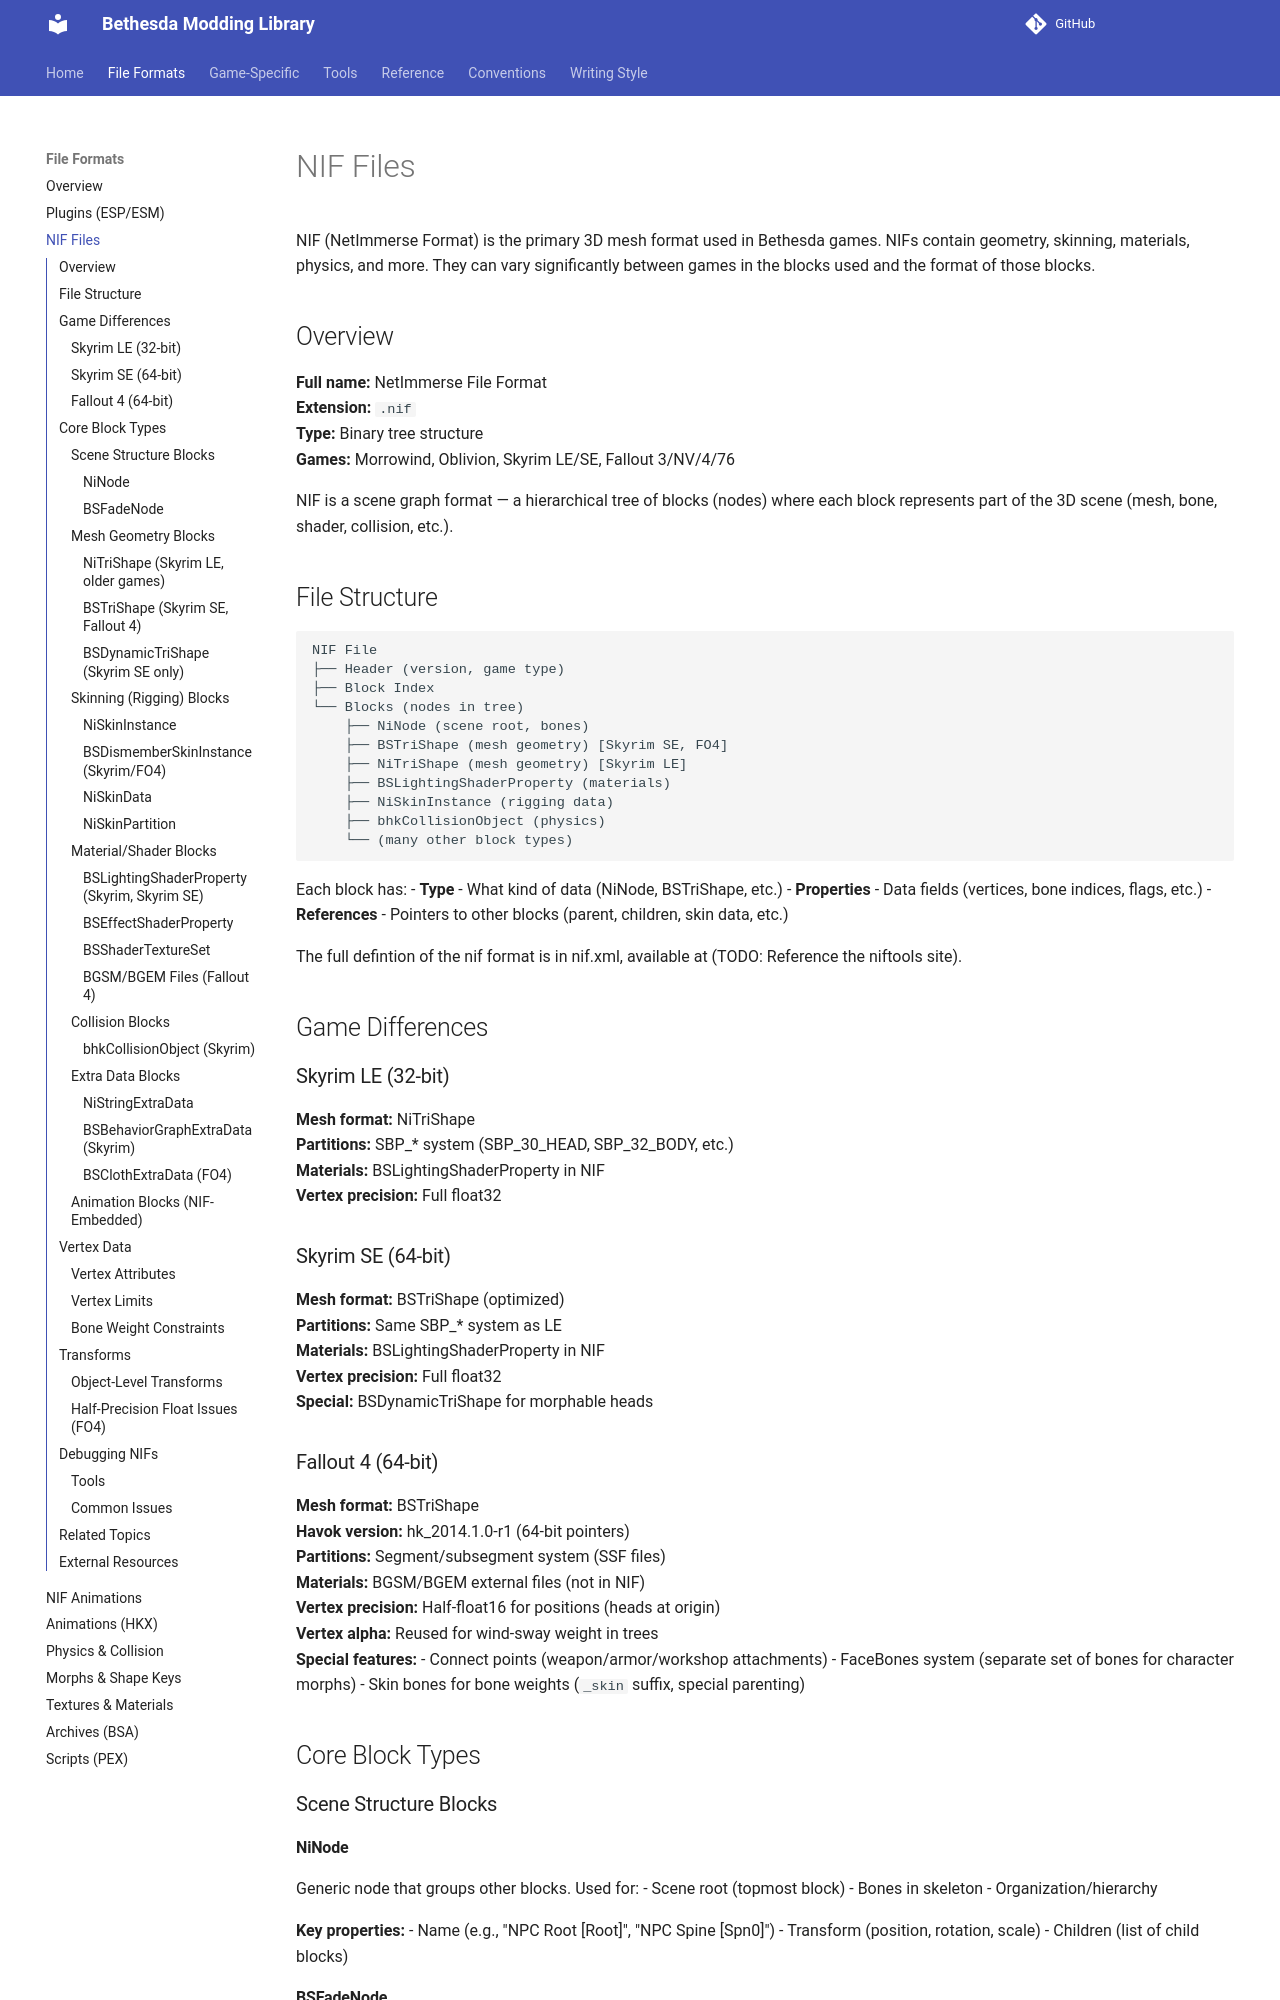

repository: BadDogSkyrim/BethesdaLibrary · page: file-formats/nif-files/index.html · generator: mkdocs

# NIF Files

NIF (NetImmerse Format) is the primary 3D mesh format used in Bethesda games. NIFs contain geometry, skinning, materials, physics, and more. They can vary significantly between games in the blocks used and the format of those blocks.

## Overview

**Full name:** NetImmerse File Format  
**Extension:** `.nif`  
**Type:** Binary tree structure  
**Games:** Morrowind, Oblivion, Skyrim LE/SE, Fallout 3/NV/4/76

NIF is a scene graph format — a hierarchical tree of blocks (nodes) where each block represents part of the 3D scene (mesh, bone, shader, collision, etc.).

## File Structure

```
NIF File
├── Header (version, game type)
├── Block Index
└── Blocks (nodes in tree)
    ├── NiNode (scene root, bones)
    ├── BSTriShape (mesh geometry) [Skyrim SE, FO4]
    ├── NiTriShape (mesh geometry) [Skyrim LE]
    ├── BSLightingShaderProperty (materials)
    ├── NiSkinInstance (rigging data)
    ├── bhkCollisionObject (physics)
    └── (many other block types)
```

Each block has:
- **Type** - What kind of data (NiNode, BSTriShape, etc.)
- **Properties** - Data fields (vertices, bone indices, flags, etc.)
- **References** - Pointers to other blocks (parent, children, skin data, etc.)

The full defintion of the nif format is in nif.xml, available at (TODO: Reference the niftools site).

## Game Differences

### Skyrim LE (32-bit)

**Mesh format:** NiTriShape  
**Partitions:** SBP_* system (SBP_30_HEAD, SBP_32_BODY, etc.)  
**Materials:** BSLightingShaderProperty in NIF  
**Vertex precision:** Full float32

### Skyrim SE (64-bit)

**Mesh format:** BSTriShape (optimized)  
**Partitions:** Same SBP_* system as LE  
**Materials:** BSLightingShaderProperty in NIF  
**Vertex precision:** Full float32  
**Special:** BSDynamicTriShape for morphable heads

### Fallout 4 (64-bit)

**Mesh format:** BSTriShape  
**Havok version:** hk_2014.1.0-r1 (64-bit pointers)  
**Partitions:** Segment/subsegment system (SSF files)  
**Materials:** BGSM/BGEM external files (not in NIF)  
**Vertex precision:** Half-float16 for positions (heads at origin)  
**Vertex alpha:** Reused for wind-sway weight in trees  
**Special features:**
- Connect points (weapon/armor/workshop attachments)
- FaceBones system (separate set of bones for character morphs)
- Skin bones for bone weights (`_skin` suffix, special parenting)

## Core Block Types

### Scene Structure Blocks

#### NiNode
Generic node that groups other blocks. Used for:
- Scene root (topmost block)
- Bones in skeleton
- Organization/hierarchy

**Key properties:**
- Name (e.g., "NPC Root [Root]", "NPC Spine [Spn0]")
- Transform (position, rotation, scale)
- Children (list of child blocks)
